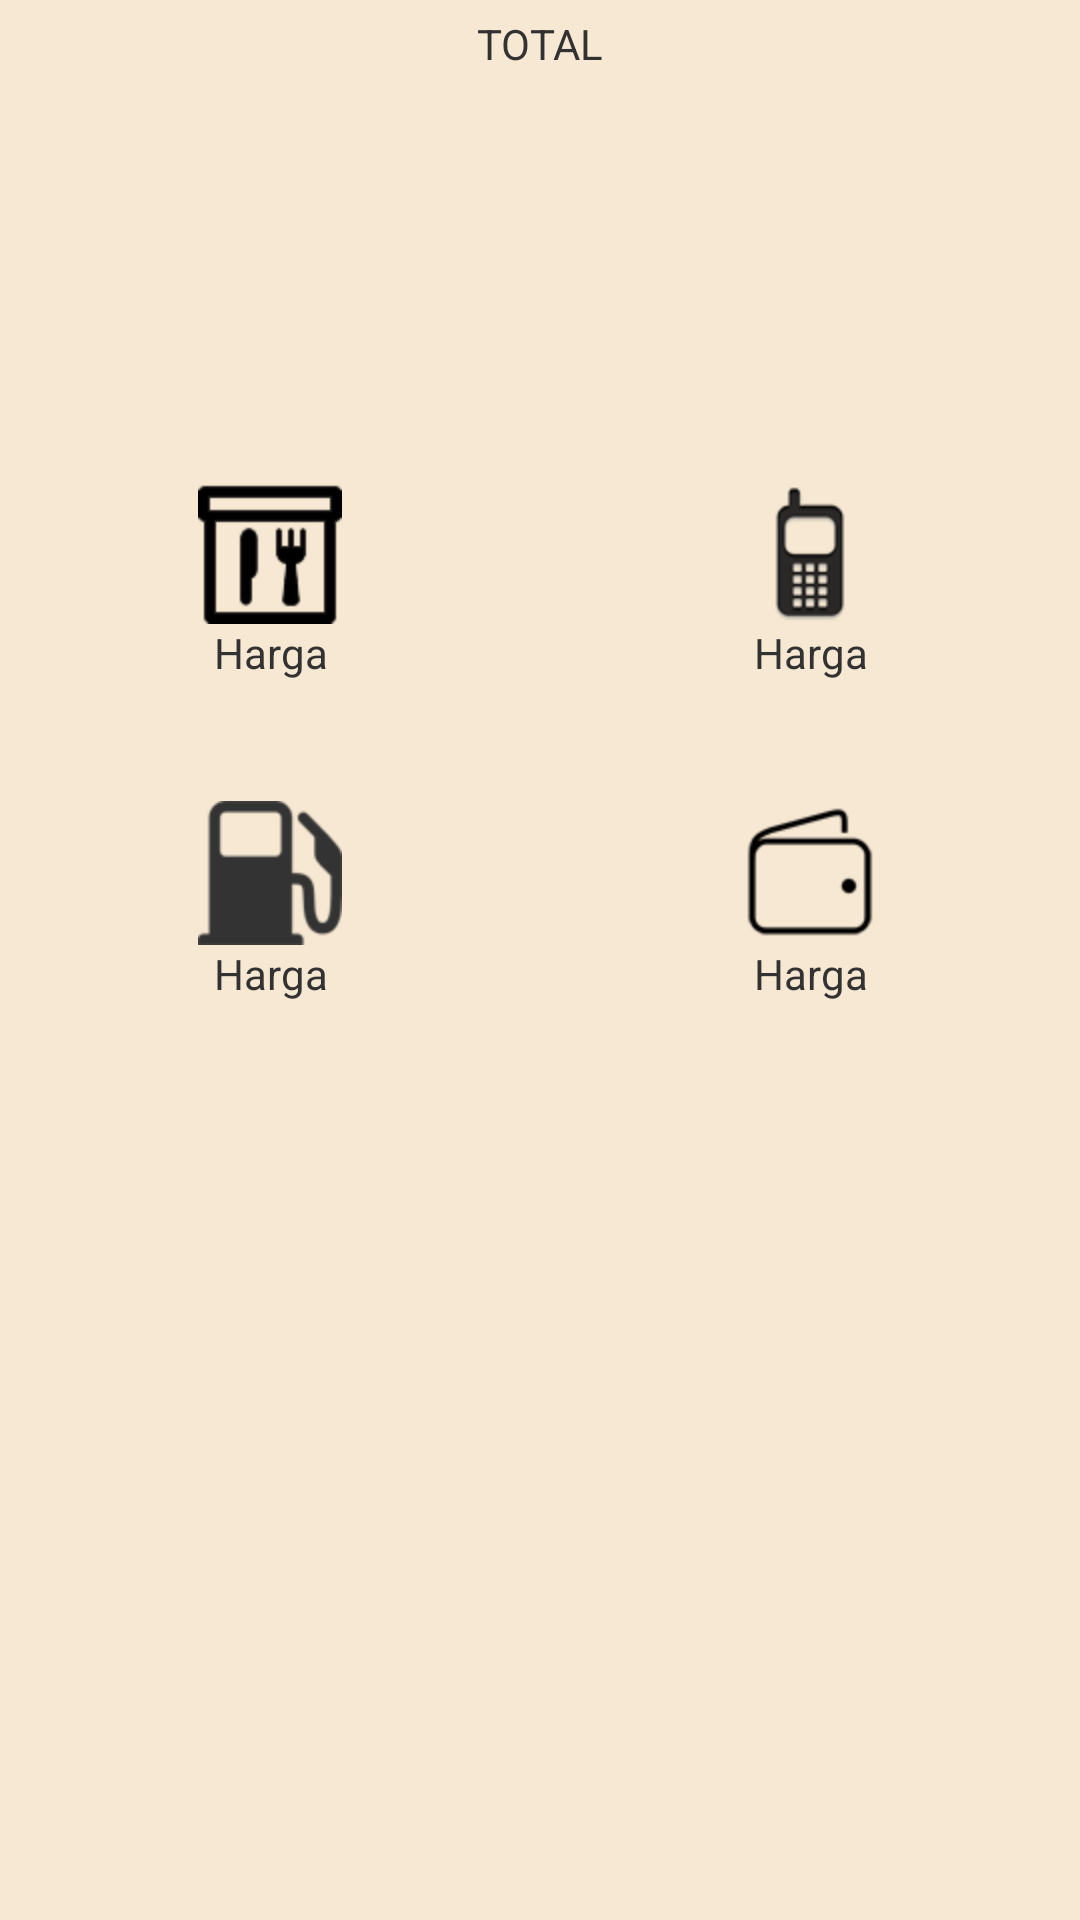

This screen was rendered from an Android layout file. Write that file and the resources it references.
<!-- AndroidManifest.xml: application theme my_theme -->
<!-- res/layout/activity_report.xml -->
<?xml version="1.0" encoding="utf-8"?>
<LinearLayout xmlns:android="http://schemas.android.com/apk/res/android"
    android:id="@+id/LinearLayout1"
    android:layout_width="match_parent"
    android:layout_height="match_parent"
    android:background="#f6e8d2"
    android:orientation="vertical" >

    <RelativeLayout
        android:layout_width="fill_parent"
        android:layout_height="100dp"
        android:layout_margin="5dp"
        android:background="@drawable/border" >

        <TextView
            android:id="@+id/tvTotal"
            android:layout_width="fill_parent"
            android:layout_height="wrap_content"
            android:background="#f6e8d2"
            android:gravity="center"
            android:text="TOTAL" />

        <TextView
            android:id="@+id/text_total"
            android:layout_width="fill_parent"
            android:layout_height="match_parent"
            android:layout_below="@id/tvTotal"
            android:background="#f6e8d2"
            android:gravity="right|bottom"
            android:textSize="25sp" />
    </RelativeLayout>

    <LinearLayout
        android:layout_width="fill_parent"
        android:layout_height="wrap_content"
        android:layout_marginTop="50dp"
        android:orientation="horizontal" >

        <LinearLayout
            android:layout_width="fill_parent"
            android:layout_height="wrap_content"
            android:layout_weight="1"
            android:orientation="vertical" >

            <ImageView
                android:layout_width="wrap_content"
                android:layout_height="wrap_content"
                android:layout_gravity="center"
                android:src="@drawable/food" />

            <TextView
                android:layout_width="fill_parent"
                android:layout_height="wrap_content"
                android:gravity="center"
                android:text="Harga" />
        </LinearLayout>

        <LinearLayout
            android:layout_width="fill_parent"
            android:layout_height="wrap_content"
            android:layout_weight="1"
            android:orientation="vertical" >

            <ImageView
                android:layout_width="wrap_content"
                android:layout_height="wrap_content"
                android:layout_gravity="center"
                android:src="@drawable/mobile" />

            <TextView
                android:layout_width="fill_parent"
                android:layout_height="wrap_content"
                android:gravity="center"
                android:text="Harga" />
        </LinearLayout>
    </LinearLayout>

    <LinearLayout
        android:layout_width="fill_parent"
        android:layout_height="wrap_content"
        android:orientation="horizontal"
        android:layout_marginTop="40dp" >

        <LinearLayout
            android:layout_width="fill_parent"
            android:layout_height="wrap_content"
            android:layout_weight="1"
            android:orientation="vertical">

            <ImageView
                android:layout_width="wrap_content"
                android:layout_height="wrap_content"
                android:layout_gravity="center"
                android:src="@drawable/gas" />

            <TextView
                android:layout_width="fill_parent"
                android:layout_height="wrap_content"
                android:gravity="center"
                android:text="Harga" />
        </LinearLayout>

        <LinearLayout
            android:layout_width="fill_parent"
            android:layout_height="wrap_content"
            android:layout_weight="1"
            android:orientation="vertical" >

            <ImageView
                android:layout_width="wrap_content"
                android:layout_height="wrap_content"
                android:layout_gravity="center"
                android:src="@drawable/wallet" />

            <TextView
                android:layout_width="fill_parent"
                android:layout_height="wrap_content"
                android:gravity="center"
                android:text="Harga" />
        </LinearLayout>
    </LinearLayout>

</LinearLayout>
<!-- resources referenced by this layout -->
<resources>
  <!-- drawable food: png bitmap (drawable-hdpi, 1013 bytes) -->
  <!-- drawable gas: png bitmap (drawable-hdpi, 1647 bytes) -->
  <!-- drawable mobile: png bitmap (drawable-hdpi, 6432 bytes) -->
  <!-- drawable wallet: png bitmap (drawable-hdpi, 1225 bytes) -->
  <style name="my_theme" parent="@android:style/Theme.Holo.Light">
          <item name="android:actionBarStyle">@style/my_theme.ActionBarColor</item>
          <item name="android:button">@style/my_theme.ButtonColor</item>
      </style>
  <style name="my_theme.ActionBarColor" parent="@android:style/Widget.Holo.ActionBar">
          <item name="android:background">#A4C739</item>
      </style>
  <style name="my_theme.ButtonColor" parent="@android:style/Widget.Holo.Button">
          <item name="android:background">#A4C739</item>
      </style>
</resources>
